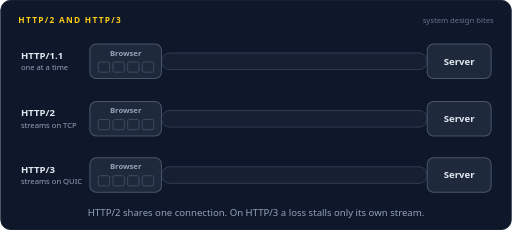
t = 0.00 s
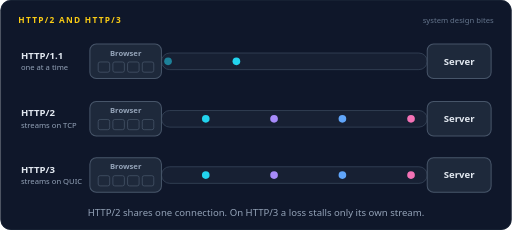
t = 1.33 s
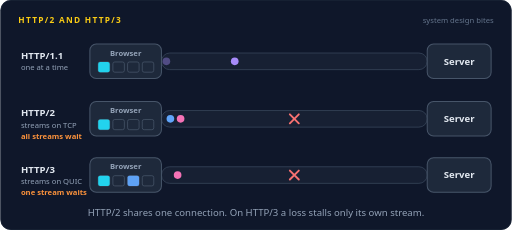
t = 2.67 s
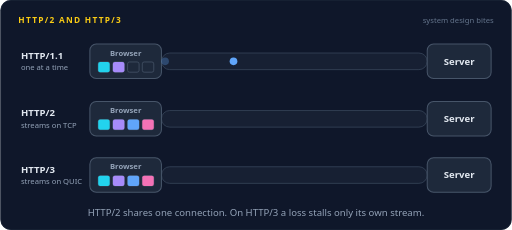
t = 4.00 s
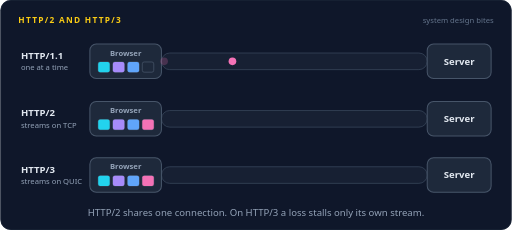
t = 5.33 s
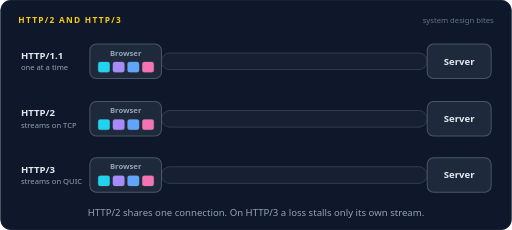
t = 6.67 s

The animated SVG that drew these frames (rendered in a browser with its animation timeline set to each time). Animation: 94 SMIL elements (animate=56,animateMotion=38); one cycle of 8.00 s, repeats indefinitely.

<svg xmlns="http://www.w3.org/2000/svg" width="800" height="360" viewBox="0 0 800 360" role="img" aria-labelledby="title desc"><title id="title">HTTP/2 and HTTP/3</title><desc id="desc">Three browsers load the same 4 thumbnails. HTTP/1.1 fetches them one at a time. HTTP/2 sends all four as interleaved streams on one TCP connection, but one lost packet makes every stream wait. HTTP/3 does the same over QUIC, so only the stream with the lost packet waits.</desc><rect width="800" height="360" rx="16" fill="#0f172a"/><rect x="0.5" y="0.5" width="799" height="359" rx="16" fill="none" stroke="#1e293b"/><text x="28" y="36" font-family="system-ui,-apple-system,'Segoe UI',Roboto,Helvetica,Arial,sans-serif" font-size="13" font-weight="700" letter-spacing="2" fill="#facc15">HTTP/2 AND HTTP/3</text><text x="772" y="36" font-family="system-ui,-apple-system,'Segoe UI',Roboto,Helvetica,Arial,sans-serif" font-size="12" fill="#64748b" text-anchor="end">system design bites</text><text x="32" y="92" font-family="system-ui,-apple-system,'Segoe UI',Roboto,Helvetica,Arial,sans-serif" font-size="15" font-weight="700" fill="#e2e8f0" text-anchor="start">HTTP/1.1</text><text x="32" y="110" font-family="system-ui,-apple-system,'Segoe UI',Roboto,Helvetica,Arial,sans-serif" font-size="12" font-weight="400" fill="#94a3b8" text-anchor="start">one at a time</text><rect x="252" y="83" width="416" height="26" rx="13" fill="#172033" stroke="#334155" stroke-width="1.4"/><rect x="140" y="69" width="112" height="54" rx="10" fill="#1e293b" stroke="#475569" stroke-width="1.6"/><text x="196" y="87" font-family="system-ui,-apple-system,'Segoe UI',Roboto,Helvetica,Arial,sans-serif" font-size="12" font-weight="600" fill="#94a3b8" text-anchor="middle">Browser</text><rect x="668" y="69" width="100" height="54" rx="10" fill="#1e293b" stroke="#475569" stroke-width="1.6"/><text x="718" y="101.25" font-family="system-ui,-apple-system,'Segoe UI',Roboto,Helvetica,Arial,sans-serif" font-size="15" font-weight="600" fill="#e2e8f0" text-anchor="middle">Server</text><g opacity="0"><animate attributeName="opacity" dur="8s" repeatCount="indefinite" calcMode="linear" keyTimes="0;0.0375;0.0415;0.071;0.075;1" values="0;0;1;1;0;0"/><animateMotion dur="8s" repeatCount="indefinite" calcMode="linear" keyPoints="0;0;1;1" keyTimes="0;0.0375;0.075;1" path="M252,96 L668,96"/><circle r="4" fill="#22d3ee"></circle></g><g opacity="0"><animate attributeName="opacity" dur="8s" repeatCount="indefinite" calcMode="linear" keyTimes="0;0.0812;0.0852;0.1648;0.1688;1" values="0;0;1;1;0;0"/><animateMotion dur="8s" repeatCount="indefinite" calcMode="linear" keyPoints="0;0;1;1" keyTimes="0;0.0812;0.1688;1" path="M668,96 L252,96"/><circle r="6" fill="#22d3ee"></circle></g><g opacity="0"><animate attributeName="opacity" dur="8s" repeatCount="indefinite" calcMode="linear" keyTimes="0;0.1038;0.1078;0.1872;0.1913;1" values="0;0;1;1;0;0"/><animateMotion dur="8s" repeatCount="indefinite" calcMode="linear" keyPoints="0;0;1;1" keyTimes="0;0.1038;0.1913;1" path="M668,96 L252,96"/><circle r="6" fill="#22d3ee"></circle></g><g opacity="0"><animate attributeName="opacity" dur="8s" repeatCount="indefinite" calcMode="linear" keyTimes="0;0.2038;0.2078;0.2373;0.2413;1" values="0;0;1;1;0;0"/><animateMotion dur="8s" repeatCount="indefinite" calcMode="linear" keyPoints="0;0;1;1" keyTimes="0;0.2038;0.2413;1" path="M252,96 L668,96"/><circle r="4" fill="#22d3ee"></circle></g><g opacity="0"><animate attributeName="opacity" dur="8s" repeatCount="indefinite" calcMode="linear" keyTimes="0;0.2475;0.2515;0.331;0.335;1" values="0;0;1;1;0;0"/><animateMotion dur="8s" repeatCount="indefinite" calcMode="linear" keyPoints="0;0;1;1" keyTimes="0;0.2475;0.335;1" path="M668,96 L252,96"/><circle r="6" fill="#a78bfa"></circle></g><g opacity="0"><animate attributeName="opacity" dur="8s" repeatCount="indefinite" calcMode="linear" keyTimes="0;0.27;0.274;0.3535;0.3575;1" values="0;0;1;1;0;0"/><animateMotion dur="8s" repeatCount="indefinite" calcMode="linear" keyPoints="0;0;1;1" keyTimes="0;0.27;0.3575;1" path="M668,96 L252,96"/><circle r="6" fill="#a78bfa"></circle></g><g opacity="0"><animate attributeName="opacity" dur="8s" repeatCount="indefinite" calcMode="linear" keyTimes="0;0.37;0.374;0.4035;0.4075;1" values="0;0;1;1;0;0"/><animateMotion dur="8s" repeatCount="indefinite" calcMode="linear" keyPoints="0;0;1;1" keyTimes="0;0.37;0.4075;1" path="M252,96 L668,96"/><circle r="4" fill="#22d3ee"></circle></g><g opacity="0"><animate attributeName="opacity" dur="8s" repeatCount="indefinite" calcMode="linear" keyTimes="0;0.4138;0.4178;0.4972;0.5012;1" values="0;0;1;1;0;0"/><animateMotion dur="8s" repeatCount="indefinite" calcMode="linear" keyPoints="0;0;1;1" keyTimes="0;0.4138;0.5012;1" path="M668,96 L252,96"/><circle r="6" fill="#60a5fa"></circle></g><g opacity="0"><animate attributeName="opacity" dur="8s" repeatCount="indefinite" calcMode="linear" keyTimes="0;0.4363;0.4403;0.5197;0.5237;1" values="0;0;1;1;0;0"/><animateMotion dur="8s" repeatCount="indefinite" calcMode="linear" keyPoints="0;0;1;1" keyTimes="0;0.4363;0.5237;1" path="M668,96 L252,96"/><circle r="6" fill="#60a5fa"></circle></g><g opacity="0"><animate attributeName="opacity" dur="8s" repeatCount="indefinite" calcMode="linear" keyTimes="0;0.5363;0.5403;0.5697;0.5737;1" values="0;0;1;1;0;0"/><animateMotion dur="8s" repeatCount="indefinite" calcMode="linear" keyPoints="0;0;1;1" keyTimes="0;0.5363;0.5737;1" path="M252,96 L668,96"/><circle r="4" fill="#22d3ee"></circle></g><g opacity="0"><animate attributeName="opacity" dur="8s" repeatCount="indefinite" calcMode="linear" keyTimes="0;0.58;0.584;0.6635;0.6675;1" values="0;0;1;1;0;0"/><animateMotion dur="8s" repeatCount="indefinite" calcMode="linear" keyPoints="0;0;1;1" keyTimes="0;0.58;0.6675;1" path="M668,96 L252,96"/><circle r="6" fill="#f472b6"></circle></g><g opacity="0"><animate attributeName="opacity" dur="8s" repeatCount="indefinite" calcMode="linear" keyTimes="0;0.6025;0.6065;0.686;0.69;1" values="0;0;1;1;0;0"/><animateMotion dur="8s" repeatCount="indefinite" calcMode="linear" keyPoints="0;0;1;1" keyTimes="0;0.6025;0.69;1" path="M668,96 L252,96"/><circle r="6" fill="#f472b6"></circle></g><rect x="153" y="97" width="18" height="16" rx="3" fill="none" stroke="#475569" stroke-width="1.2"/><rect x="153" y="97" width="18" height="16" rx="3" fill="#22d3ee" opacity="0"><animate attributeName="opacity" dur="8s" repeatCount="indefinite" calcMode="linear" keyTimes="0;0.1913;0.2062;0.935;0.95;1" values="0;0;1;1;0;0"/></rect><rect x="176" y="97" width="18" height="16" rx="3" fill="none" stroke="#475569" stroke-width="1.2"/><rect x="176" y="97" width="18" height="16" rx="3" fill="#a78bfa" opacity="0"><animate attributeName="opacity" dur="8s" repeatCount="indefinite" calcMode="linear" keyTimes="0;0.3575;0.3725;0.935;0.95;1" values="0;0;1;1;0;0"/></rect><rect x="199" y="97" width="18" height="16" rx="3" fill="none" stroke="#475569" stroke-width="1.2"/><rect x="199" y="97" width="18" height="16" rx="3" fill="#60a5fa" opacity="0"><animate attributeName="opacity" dur="8s" repeatCount="indefinite" calcMode="linear" keyTimes="0;0.5237;0.5387;0.935;0.95;1" values="0;0;1;1;0;0"/></rect><rect x="222" y="97" width="18" height="16" rx="3" fill="none" stroke="#475569" stroke-width="1.2"/><rect x="222" y="97" width="18" height="16" rx="3" fill="#f472b6" opacity="0"><animate attributeName="opacity" dur="8s" repeatCount="indefinite" calcMode="linear" keyTimes="0;0.69;0.705;0.935;0.95;1" values="0;0;1;1;0;0"/></rect><text x="32" y="182" font-family="system-ui,-apple-system,'Segoe UI',Roboto,Helvetica,Arial,sans-serif" font-size="15" font-weight="700" fill="#e2e8f0" text-anchor="start">HTTP/2</text><text x="32" y="200" font-family="system-ui,-apple-system,'Segoe UI',Roboto,Helvetica,Arial,sans-serif" font-size="12" font-weight="400" fill="#94a3b8" text-anchor="start">streams on TCP</text><rect x="252" y="173" width="416" height="26" rx="13" fill="#172033" stroke="#334155" stroke-width="1.4"/><rect x="140" y="159" width="112" height="54" rx="10" fill="#1e293b" stroke="#475569" stroke-width="1.6"/><text x="196" y="177" font-family="system-ui,-apple-system,'Segoe UI',Roboto,Helvetica,Arial,sans-serif" font-size="12" font-weight="600" fill="#94a3b8" text-anchor="middle">Browser</text><rect x="668" y="159" width="100" height="54" rx="10" fill="#1e293b" stroke="#475569" stroke-width="1.6"/><text x="718" y="191.25" font-family="system-ui,-apple-system,'Segoe UI',Roboto,Helvetica,Arial,sans-serif" font-size="15" font-weight="600" fill="#e2e8f0" text-anchor="middle">Server</text><g opacity="0"><animate attributeName="opacity" dur="8s" repeatCount="indefinite" calcMode="linear" keyTimes="0;0.0375;0.0415;0.071;0.075;1" values="0;0;1;1;0;0"/><animateMotion dur="8s" repeatCount="indefinite" calcMode="linear" keyPoints="0;0;1;1" keyTimes="0;0.0375;0.075;1" path="M252,186 L668,186"/><circle r="4" fill="#22d3ee"></circle></g><g opacity="0"><animate attributeName="opacity" dur="8s" repeatCount="indefinite" calcMode="linear" keyTimes="0;0.0475;0.0515;0.081;0.085;1" values="0;0;1;1;0;0"/><animateMotion dur="8s" repeatCount="indefinite" calcMode="linear" keyPoints="0;0;1;1" keyTimes="0;0.0475;0.085;1" path="M252,186 L668,186"/><circle r="4" fill="#22d3ee"></circle></g><g opacity="0"><animate attributeName="opacity" dur="8s" repeatCount="indefinite" calcMode="linear" keyTimes="0;0.0575;0.0615;0.091;0.095;1" values="0;0;1;1;0;0"/><animateMotion dur="8s" repeatCount="indefinite" calcMode="linear" keyPoints="0;0;1;1" keyTimes="0;0.0575;0.095;1" path="M252,186 L668,186"/><circle r="4" fill="#22d3ee"></circle></g><g opacity="0"><animate attributeName="opacity" dur="8s" repeatCount="indefinite" calcMode="linear" keyTimes="0;0.0675;0.0715;0.101;0.105;1" values="0;0;1;1;0;0"/><animateMotion dur="8s" repeatCount="indefinite" calcMode="linear" keyPoints="0;0;1;1" keyTimes="0;0.0675;0.105;1" path="M252,186 L668,186"/><circle r="4" fill="#22d3ee"></circle></g><g opacity="0"><animate attributeName="opacity" dur="8s" repeatCount="indefinite" calcMode="linear" keyTimes="0;0.0938;0.0978;0.1772;0.1812;1" values="0;0;1;1;0;0"/><animateMotion dur="8s" repeatCount="indefinite" calcMode="linear" keyPoints="0;0;1;1" keyTimes="0;0.0938;0.1812;1" path="M668,186 L252,186"/><circle r="6" fill="#22d3ee"></circle></g><g opacity="0"><animate attributeName="opacity" dur="8s" repeatCount="indefinite" calcMode="linear" keyTimes="0;0.1162;0.1202;0.1997;0.2037;1" values="0;0;1;1;0;0"/><animateMotion dur="8s" repeatCount="indefinite" calcMode="linear" keyPoints="0;0;1;1" keyTimes="0;0.1162;0.2037;1" path="M668,186 L252,186"/><circle r="6" fill="#a78bfa"></circle></g><g opacity="0"><animate attributeName="opacity" dur="8s" repeatCount="indefinite" calcMode="linear" keyTimes="0;0.1387;0.1427;0.2222;0.2262;1" values="0;0;1;1;0;0"/><animateMotion dur="8s" repeatCount="indefinite" calcMode="linear" keyPoints="0;0;1;1" keyTimes="0;0.1387;0.2262;1" path="M668,186 L252,186"/><circle r="6" fill="#60a5fa"></circle></g><g opacity="0"><animate attributeName="opacity" dur="8s" repeatCount="indefinite" calcMode="linear" keyTimes="0;0.1613;0.1653;0.2447;0.2487;1" values="0;0;1;1;0;0"/><animateMotion dur="8s" repeatCount="indefinite" calcMode="linear" keyPoints="0;0;1;1" keyTimes="0;0.1613;0.2487;1" path="M668,186 L252,186"/><circle r="6" fill="#f472b6"></circle></g><g opacity="0"><animate attributeName="opacity" dur="8s" repeatCount="indefinite" calcMode="linear" keyTimes="0;0.1837;0.1878;0.2672;0.2712;1" values="0;0;1;1;0;0"/><animateMotion dur="8s" repeatCount="indefinite" calcMode="linear" keyPoints="0;0;1;1" keyTimes="0;0.1837;0.2712;1" path="M668,186 L252,186"/><circle r="6" fill="#22d3ee"></circle></g><g opacity="0"><animate attributeName="opacity" dur="8s" repeatCount="indefinite" calcMode="linear" keyTimes="0;0.2062;0.2102;0.246;0.25;1" values="0;0;1;1;0;0"/><animateMotion dur="8s" repeatCount="indefinite" calcMode="linear" keyPoints="0;0;1;1" keyTimes="0;0.2062;0.25;1" path="M668,186 L460,186"/><circle r="6" fill="#a78bfa"><animate attributeName="fill" dur="8s" repeatCount="indefinite" calcMode="discrete" keyTimes="0;0.2437" values="#a78bfa;#f87171"/></circle></g><g opacity="0"><animate attributeName="opacity" dur="8s" repeatCount="indefinite" calcMode="linear" keyTimes="0;0.2288;0.2328;0.4335;0.4375;1" values="0;0;1;1;0;0"/><animateMotion dur="8s" repeatCount="indefinite" calcMode="linear" keyPoints="0;0;1;1" keyTimes="0;0.2288;0.3133;1" path="M668,186 L266,186"/><circle r="6" fill="#60a5fa"></circle></g><g opacity="0"><animate attributeName="opacity" dur="8s" repeatCount="indefinite" calcMode="linear" keyTimes="0;0.2512;0.2552;0.4335;0.4375;1" values="0;0;1;1;0;0"/><animateMotion dur="8s" repeatCount="indefinite" calcMode="linear" keyPoints="0;0;1;1" keyTimes="0;0.2512;0.3324;1" path="M668,186 L282,186"/><circle r="6" fill="#f472b6"></circle></g><g opacity="0"><animate attributeName="opacity" dur="8s" repeatCount="indefinite" calcMode="linear" keyTimes="0;0.25;0.265;0.36;0.375;1" values="0;0;1;1;0;0"/><path d="M453,179 L467,193 M467,179 L453,193" stroke="#f87171" stroke-width="3" stroke-linecap="round"/></g><g opacity="0"><animate attributeName="opacity" dur="8s" repeatCount="indefinite" calcMode="linear" keyTimes="0;0.35;0.354;0.4335;0.4375;1" values="0;0;1;1;0;0"/><animateMotion dur="8s" repeatCount="indefinite" calcMode="linear" keyPoints="0;0;1;1" keyTimes="0;0.35;0.4375;1" path="M668,186 L252,186"/><circle r="6" fill="#a78bfa"></circle><text y="-11" font-family="ui-monospace,SFMono-Regular,Menlo,Consolas,monospace" font-size="11" font-weight="600" fill="#a78bfa" text-anchor="middle">resent</text></g><rect x="153" y="187" width="18" height="16" rx="3" fill="none" stroke="#475569" stroke-width="1.2"/><rect x="153" y="187" width="18" height="16" rx="3" fill="#22d3ee" opacity="0"><animate attributeName="opacity" dur="8s" repeatCount="indefinite" calcMode="linear" keyTimes="0;0.275;0.29;0.935;0.95;1" values="0;0;1;1;0;0"/></rect><rect x="176" y="187" width="18" height="16" rx="3" fill="none" stroke="#475569" stroke-width="1.2"/><rect x="176" y="187" width="18" height="16" rx="3" fill="#a78bfa" opacity="0"><animate attributeName="opacity" dur="8s" repeatCount="indefinite" calcMode="linear" keyTimes="0;0.4375;0.4525;0.935;0.95;1" values="0;0;1;1;0;0"/></rect><rect x="199" y="187" width="18" height="16" rx="3" fill="none" stroke="#475569" stroke-width="1.2"/><rect x="199" y="187" width="18" height="16" rx="3" fill="#60a5fa" opacity="0"><animate attributeName="opacity" dur="8s" repeatCount="indefinite" calcMode="linear" keyTimes="0;0.4375;0.4525;0.935;0.95;1" values="0;0;1;1;0;0"/></rect><rect x="222" y="187" width="18" height="16" rx="3" fill="none" stroke="#475569" stroke-width="1.2"/><rect x="222" y="187" width="18" height="16" rx="3" fill="#f472b6" opacity="0"><animate attributeName="opacity" dur="8s" repeatCount="indefinite" calcMode="linear" keyTimes="0;0.4375;0.4525;0.935;0.95;1" values="0;0;1;1;0;0"/></rect><text x="32" y="217" font-family="system-ui,-apple-system,'Segoe UI',Roboto,Helvetica,Arial,sans-serif" font-size="12" font-weight="600" fill="#fb923c" text-anchor="start" opacity="0">all streams wait<animate attributeName="opacity" dur="8s" repeatCount="indefinite" calcMode="linear" keyTimes="0;0.2562;0.2712;0.4225;0.4375;1" values="0;0;1;1;0;0"/></text><text x="32" y="270" font-family="system-ui,-apple-system,'Segoe UI',Roboto,Helvetica,Arial,sans-serif" font-size="15" font-weight="700" fill="#e2e8f0" text-anchor="start">HTTP/3</text><text x="32" y="288" font-family="system-ui,-apple-system,'Segoe UI',Roboto,Helvetica,Arial,sans-serif" font-size="12" font-weight="400" fill="#94a3b8" text-anchor="start">streams on QUIC</text><rect x="252" y="261" width="416" height="26" rx="13" fill="#172033" stroke="#334155" stroke-width="1.4"/><rect x="140" y="247" width="112" height="54" rx="10" fill="#1e293b" stroke="#475569" stroke-width="1.6"/><text x="196" y="265" font-family="system-ui,-apple-system,'Segoe UI',Roboto,Helvetica,Arial,sans-serif" font-size="12" font-weight="600" fill="#94a3b8" text-anchor="middle">Browser</text><rect x="668" y="247" width="100" height="54" rx="10" fill="#1e293b" stroke="#475569" stroke-width="1.6"/><text x="718" y="279.25" font-family="system-ui,-apple-system,'Segoe UI',Roboto,Helvetica,Arial,sans-serif" font-size="15" font-weight="600" fill="#e2e8f0" text-anchor="middle">Server</text><g opacity="0"><animate attributeName="opacity" dur="8s" repeatCount="indefinite" calcMode="linear" keyTimes="0;0.0375;0.0415;0.071;0.075;1" values="0;0;1;1;0;0"/><animateMotion dur="8s" repeatCount="indefinite" calcMode="linear" keyPoints="0;0;1;1" keyTimes="0;0.0375;0.075;1" path="M252,274 L668,274"/><circle r="4" fill="#22d3ee"></circle></g><g opacity="0"><animate attributeName="opacity" dur="8s" repeatCount="indefinite" calcMode="linear" keyTimes="0;0.0475;0.0515;0.081;0.085;1" values="0;0;1;1;0;0"/><animateMotion dur="8s" repeatCount="indefinite" calcMode="linear" keyPoints="0;0;1;1" keyTimes="0;0.0475;0.085;1" path="M252,274 L668,274"/><circle r="4" fill="#22d3ee"></circle></g><g opacity="0"><animate attributeName="opacity" dur="8s" repeatCount="indefinite" calcMode="linear" keyTimes="0;0.0575;0.0615;0.091;0.095;1" values="0;0;1;1;0;0"/><animateMotion dur="8s" repeatCount="indefinite" calcMode="linear" keyPoints="0;0;1;1" keyTimes="0;0.0575;0.095;1" path="M252,274 L668,274"/><circle r="4" fill="#22d3ee"></circle></g><g opacity="0"><animate attributeName="opacity" dur="8s" repeatCount="indefinite" calcMode="linear" keyTimes="0;0.0675;0.0715;0.101;0.105;1" values="0;0;1;1;0;0"/><animateMotion dur="8s" repeatCount="indefinite" calcMode="linear" keyPoints="0;0;1;1" keyTimes="0;0.0675;0.105;1" path="M252,274 L668,274"/><circle r="4" fill="#22d3ee"></circle></g><g opacity="0"><animate attributeName="opacity" dur="8s" repeatCount="indefinite" calcMode="linear" keyTimes="0;0.0938;0.0978;0.1772;0.1812;1" values="0;0;1;1;0;0"/><animateMotion dur="8s" repeatCount="indefinite" calcMode="linear" keyPoints="0;0;1;1" keyTimes="0;0.0938;0.1812;1" path="M668,274 L252,274"/><circle r="6" fill="#22d3ee"></circle></g><g opacity="0"><animate attributeName="opacity" dur="8s" repeatCount="indefinite" calcMode="linear" keyTimes="0;0.1162;0.1202;0.1997;0.2037;1" values="0;0;1;1;0;0"/><animateMotion dur="8s" repeatCount="indefinite" calcMode="linear" keyPoints="0;0;1;1" keyTimes="0;0.1162;0.2037;1" path="M668,274 L252,274"/><circle r="6" fill="#a78bfa"></circle></g><g opacity="0"><animate attributeName="opacity" dur="8s" repeatCount="indefinite" calcMode="linear" keyTimes="0;0.1387;0.1427;0.2222;0.2262;1" values="0;0;1;1;0;0"/><animateMotion dur="8s" repeatCount="indefinite" calcMode="linear" keyPoints="0;0;1;1" keyTimes="0;0.1387;0.2262;1" path="M668,274 L252,274"/><circle r="6" fill="#60a5fa"></circle></g><g opacity="0"><animate attributeName="opacity" dur="8s" repeatCount="indefinite" calcMode="linear" keyTimes="0;0.1613;0.1653;0.2447;0.2487;1" values="0;0;1;1;0;0"/><animateMotion dur="8s" repeatCount="indefinite" calcMode="linear" keyPoints="0;0;1;1" keyTimes="0;0.1613;0.2487;1" path="M668,274 L252,274"/><circle r="6" fill="#f472b6"></circle></g><g opacity="0"><animate attributeName="opacity" dur="8s" repeatCount="indefinite" calcMode="linear" keyTimes="0;0.1837;0.1878;0.2672;0.2712;1" values="0;0;1;1;0;0"/><animateMotion dur="8s" repeatCount="indefinite" calcMode="linear" keyPoints="0;0;1;1" keyTimes="0;0.1837;0.2712;1" path="M668,274 L252,274"/><circle r="6" fill="#22d3ee"></circle></g><g opacity="0"><animate attributeName="opacity" dur="8s" repeatCount="indefinite" calcMode="linear" keyTimes="0;0.2062;0.2102;0.246;0.25;1" values="0;0;1;1;0;0"/><animateMotion dur="8s" repeatCount="indefinite" calcMode="linear" keyPoints="0;0;1;1" keyTimes="0;0.2062;0.25;1" path="M668,274 L460,274"/><circle r="6" fill="#a78bfa"><animate attributeName="fill" dur="8s" repeatCount="indefinite" calcMode="discrete" keyTimes="0;0.2437" values="#a78bfa;#f87171"/></circle></g><g opacity="0"><animate attributeName="opacity" dur="8s" repeatCount="indefinite" calcMode="linear" keyTimes="0;0.2288;0.2328;0.3123;0.3163;1" values="0;0;1;1;0;0"/><animateMotion dur="8s" repeatCount="indefinite" calcMode="linear" keyPoints="0;0;1;1" keyTimes="0;0.2288;0.3163;1" path="M668,274 L252,274"/><circle r="6" fill="#60a5fa"></circle></g><g opacity="0"><animate attributeName="opacity" dur="8s" repeatCount="indefinite" calcMode="linear" keyTimes="0;0.2512;0.2552;0.3347;0.3387;1" values="0;0;1;1;0;0"/><animateMotion dur="8s" repeatCount="indefinite" calcMode="linear" keyPoints="0;0;1;1" keyTimes="0;0.2512;0.3387;1" path="M668,274 L252,274"/><circle r="6" fill="#f472b6"></circle></g><g opacity="0"><animate attributeName="opacity" dur="8s" repeatCount="indefinite" calcMode="linear" keyTimes="0;0.25;0.265;0.36;0.375;1" values="0;0;1;1;0;0"/><path d="M453,267 L467,281 M467,267 L453,281" stroke="#f87171" stroke-width="3" stroke-linecap="round"/></g><g opacity="0"><animate attributeName="opacity" dur="8s" repeatCount="indefinite" calcMode="linear" keyTimes="0;0.35;0.354;0.4335;0.4375;1" values="0;0;1;1;0;0"/><animateMotion dur="8s" repeatCount="indefinite" calcMode="linear" keyPoints="0;0;1;1" keyTimes="0;0.35;0.4375;1" path="M668,274 L252,274"/><circle r="6" fill="#a78bfa"></circle><text y="-11" font-family="ui-monospace,SFMono-Regular,Menlo,Consolas,monospace" font-size="11" font-weight="600" fill="#a78bfa" text-anchor="middle">resent</text></g><rect x="153" y="275" width="18" height="16" rx="3" fill="none" stroke="#475569" stroke-width="1.2"/><rect x="153" y="275" width="18" height="16" rx="3" fill="#22d3ee" opacity="0"><animate attributeName="opacity" dur="8s" repeatCount="indefinite" calcMode="linear" keyTimes="0;0.275;0.29;0.935;0.95;1" values="0;0;1;1;0;0"/></rect><rect x="176" y="275" width="18" height="16" rx="3" fill="none" stroke="#475569" stroke-width="1.2"/><rect x="176" y="275" width="18" height="16" rx="3" fill="#a78bfa" opacity="0"><animate attributeName="opacity" dur="8s" repeatCount="indefinite" calcMode="linear" keyTimes="0;0.4375;0.4525;0.935;0.95;1" values="0;0;1;1;0;0"/></rect><rect x="199" y="275" width="18" height="16" rx="3" fill="none" stroke="#475569" stroke-width="1.2"/><rect x="199" y="275" width="18" height="16" rx="3" fill="#60a5fa" opacity="0"><animate attributeName="opacity" dur="8s" repeatCount="indefinite" calcMode="linear" keyTimes="0;0.3187;0.3337;0.935;0.95;1" values="0;0;1;1;0;0"/></rect><rect x="222" y="275" width="18" height="16" rx="3" fill="none" stroke="#475569" stroke-width="1.2"/><rect x="222" y="275" width="18" height="16" rx="3" fill="#f472b6" opacity="0"><animate attributeName="opacity" dur="8s" repeatCount="indefinite" calcMode="linear" keyTimes="0;0.3438;0.3588;0.935;0.95;1" values="0;0;1;1;0;0"/></rect><text x="32" y="305" font-family="system-ui,-apple-system,'Segoe UI',Roboto,Helvetica,Arial,sans-serif" font-size="12" font-weight="600" fill="#fb923c" text-anchor="start" opacity="0">one stream waits<animate attributeName="opacity" dur="8s" repeatCount="indefinite" calcMode="linear" keyTimes="0;0.2562;0.2712;0.4225;0.4375;1" values="0;0;1;1;0;0"/></text><text x="400.0" y="338" font-family="system-ui,-apple-system,'Segoe UI',Roboto,Helvetica,Arial,sans-serif" font-size="15" fill="#94a3b8" text-anchor="middle">HTTP/2 shares one connection. On HTTP/3 a loss stalls only its own stream.</text></svg>
